Labelled photos from "compiled_dataset", an image-classification folder in Abhi21298/Thesis-Blood-Smears. The possible labels are: RBC, WBC.

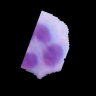
Label: WBC

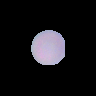
Label: RBC

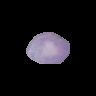
Label: RBC

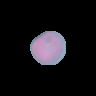
Label: RBC

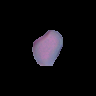
Label: RBC

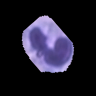
Label: WBC
